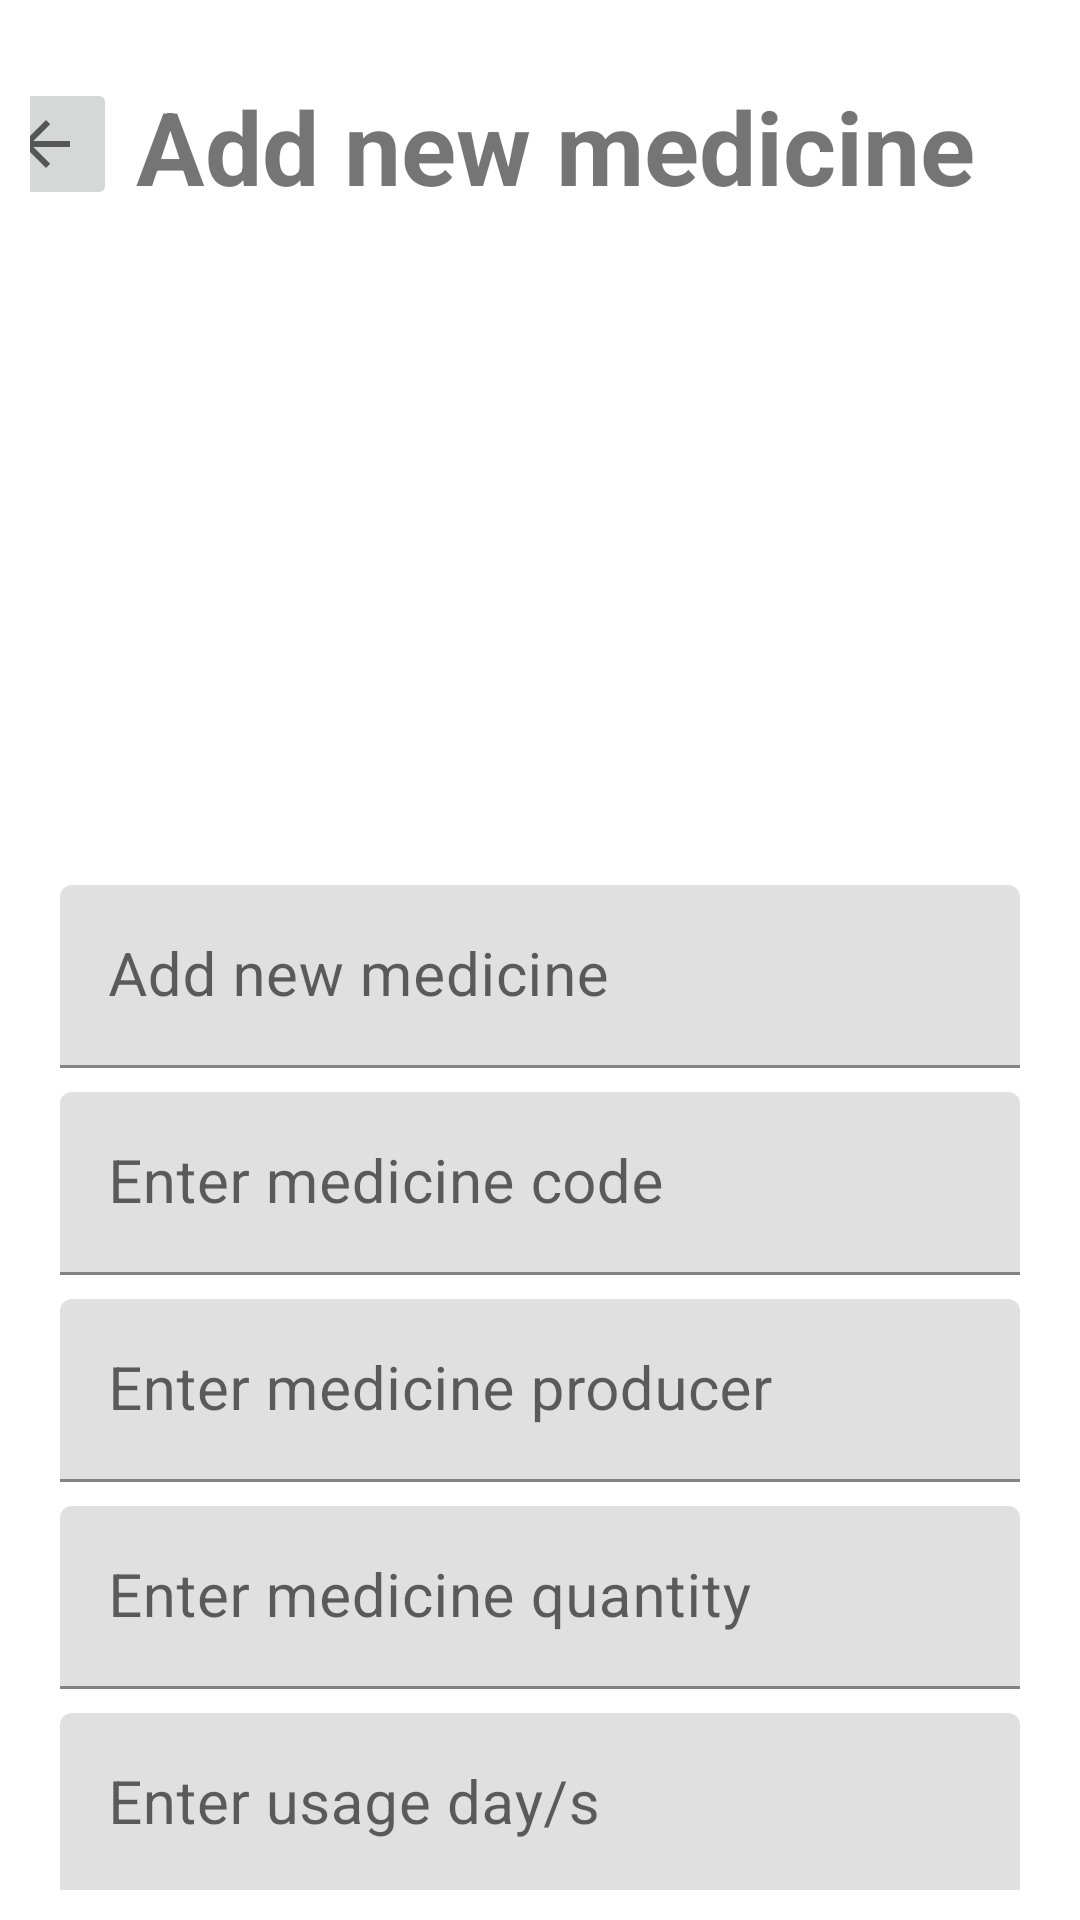

Layout XML and referenced resources for this Android screen:
<!-- AndroidManifest.xml: application theme Theme.Lijekovi -->
<!-- res/layout/activity_new_medicine.xml -->
<?xml version="1.0" encoding="utf-8"?>
<androidx.constraintlayout.widget.ConstraintLayout xmlns:android="http://schemas.android.com/apk/res/android"
    xmlns:app="http://schemas.android.com/apk/res-auto"
    xmlns:tools="http://schemas.android.com/tools"
    android:layout_width="match_parent"
    android:layout_height="match_parent"
    android:paddingStart="10dp"
    android:paddingTop="10dp"
    android:paddingEnd="10dp"
    android:paddingBottom="10dp"
    tools:context=".NewMedicineActivity">

    <TextView
        android:id="@+id/textView_medNew_title"
        android:layout_width="330dp"
        android:layout_height="45dp"
        android:layout_marginTop="16dp"
        android:gravity="center"
        android:text="@string/medNew_title"
        android:textSize="34sp"
        android:textStyle="bold"
        app:layout_constraintEnd_toEndOf="parent"
        app:layout_constraintTop_toTopOf="parent" />

    <ImageView
        android:id="@+id/imageView_medNew_lijek"
        android:layout_width="0dp"
        android:layout_height="200dp"
        android:layout_marginStart="10dp"
        android:layout_marginTop="16dp"
        android:layout_marginEnd="10dp"
        app:layout_constraintEnd_toEndOf="parent"
        app:layout_constraintStart_toStartOf="parent"
        app:layout_constraintTop_toBottomOf="@+id/textView_medNew_title"
        app:srcCompat="@drawable/medicine_logo" />

    <com.google.android.material.textfield.TextInputLayout
        android:id="@+id/textInputLayout"
        android:layout_width="match_parent"
        android:layout_height="wrap_content"
        android:layout_marginStart="10dp"
        android:layout_marginTop="8dp"
        android:layout_marginEnd="10dp"
        app:layout_constraintEnd_toEndOf="parent"
        app:layout_constraintStart_toStartOf="parent"
        app:layout_constraintTop_toBottomOf="@+id/imageView_medNew_lijek">

        <com.google.android.material.textfield.TextInputEditText
            android:id="@+id/editText_newMed_name"
            android:layout_width="match_parent"
            android:layout_height="wrap_content"
            android:hint="@string/medNew_title"
            android:textSize="20sp" />
    </com.google.android.material.textfield.TextInputLayout>

    <com.google.android.material.textfield.TextInputLayout
        android:id="@+id/textInputLayout2"
        android:layout_width="match_parent"
        android:layout_height="wrap_content"
        android:layout_marginStart="10dp"
        android:layout_marginTop="8dp"
        android:layout_marginEnd="10dp"
        app:layout_constraintEnd_toEndOf="parent"
        app:layout_constraintStart_toStartOf="parent"
        app:layout_constraintTop_toBottomOf="@+id/textInputLayout">

        <com.google.android.material.textfield.TextInputEditText
            android:id="@+id/editText_newMed_code"
            android:layout_width="match_parent"
            android:layout_height="wrap_content"
            android:hint="@string/medNew_code"
            android:inputType="number"
            android:maxLength="4"
            android:textSize="20sp" />
    </com.google.android.material.textfield.TextInputLayout>

    <com.google.android.material.textfield.TextInputLayout
        android:id="@+id/textInputLayout3"
        android:layout_width="match_parent"
        android:layout_height="wrap_content"
        android:layout_marginStart="10dp"
        android:layout_marginTop="8dp"
        android:layout_marginEnd="10dp"
        app:layout_constraintEnd_toEndOf="parent"
        app:layout_constraintStart_toStartOf="parent"
        app:layout_constraintTop_toBottomOf="@+id/textInputLayout2">

        <com.google.android.material.textfield.TextInputEditText
            android:id="@+id/editText_newMed_producer"
            android:layout_width="match_parent"
            android:layout_height="wrap_content"
            android:hint="@string/medNew_producer"
            android:textSize="20sp" />
    </com.google.android.material.textfield.TextInputLayout>

    <com.google.android.material.textfield.TextInputLayout
        android:id="@+id/textInputLayout4"
        android:layout_width="match_parent"
        android:layout_height="wrap_content"
        android:layout_marginStart="10dp"
        android:layout_marginTop="8dp"
        android:layout_marginEnd="10dp"
        app:layout_constraintEnd_toEndOf="parent"
        app:layout_constraintStart_toStartOf="parent"
        app:layout_constraintTop_toBottomOf="@+id/textInputLayout3">

        <com.google.android.material.textfield.TextInputEditText
            android:id="@+id/editText_newMed_quantity"
            android:layout_width="match_parent"
            android:layout_height="wrap_content"
            android:hint="@string/medNew_quantity"
            android:inputType="number"
            android:maxLength="2"
            android:textSize="20sp" />
    </com.google.android.material.textfield.TextInputLayout>

    <com.google.android.material.textfield.TextInputLayout
        android:id="@+id/textInputLayout6"
        android:layout_width="match_parent"
        android:layout_height="wrap_content"
        android:layout_marginStart="10dp"
        android:layout_marginTop="8dp"
        android:layout_marginEnd="10dp"
        app:layout_constraintEnd_toEndOf="parent"
        app:layout_constraintStart_toStartOf="parent"
        app:layout_constraintTop_toBottomOf="@+id/textInputLayout4">

        <com.google.android.material.textfield.TextInputEditText
            android:id="@+id/editText_newMed_days"
            android:layout_width="match_parent"
            android:layout_height="wrap_content"
            android:hint="@string/medNew_usageDay"
            android:textSize="20sp" />
    </com.google.android.material.textfield.TextInputLayout>

    <com.google.android.material.textfield.TextInputLayout
        android:id="@+id/textInputLayout7"
        android:layout_width="match_parent"
        android:layout_height="wrap_content"
        android:layout_marginStart="10dp"
        android:layout_marginTop="8dp"
        android:layout_marginEnd="10dp"
        app:layout_constraintEnd_toEndOf="parent"
        app:layout_constraintStart_toStartOf="parent"
        app:layout_constraintTop_toBottomOf="@+id/textInputLayout6">

        <com.google.android.material.textfield.TextInputEditText
            android:id="@+id/editText_newMed_time"
            android:layout_width="match_parent"
            android:layout_height="wrap_content"
            android:hint="@string/medNew_UsageTime"
            android:textSize="20sp" />
    </com.google.android.material.textfield.TextInputLayout>

    <LinearLayout
        android:layout_width="match_parent"
        android:layout_height="wrap_content"
        android:layout_marginStart="10dp"
        android:layout_marginTop="16dp"
        android:layout_marginEnd="10dp"
        android:layout_marginBottom="16dp"
        android:orientation="horizontal"
        app:layout_constraintBottom_toBottomOf="parent"
        app:layout_constraintEnd_toEndOf="parent"
        app:layout_constraintStart_toStartOf="parent"
        app:layout_constraintTop_toBottomOf="@+id/textInputLayout7"
        app:layout_constraintVertical_bias="1.0">

        <Button
            android:id="@+id/btn_add_image"
            android:layout_width="match_parent"
            android:layout_height="match_parent"
            android:layout_marginEnd="5dp"
            android:layout_weight="1"
            android:gravity="center"
            android:text="@string/btn_medNew_image"
            android:textSize="20sp" />

        <Button
            android:id="@+id/btn_add_medNew"
            android:layout_width="match_parent"
            android:layout_height="match_parent"
            android:layout_marginStart="5dp"
            android:layout_weight="1"
            android:gravity="center"
            android:text="@string/btn_medNew_medicine"
            android:textSize="20sp" />
    </LinearLayout>

    <ImageButton
        android:id="@+id/imgBtn_back"
        android:layout_width="wrap_content"
        android:layout_height="wrap_content"
        android:layout_marginTop="16dp"
        app:layout_constraintEnd_toStartOf="@+id/textView_medNew_title"
        app:layout_constraintStart_toStartOf="parent"
        app:layout_constraintTop_toTopOf="parent"
        app:srcCompat="?attr/homeAsUpIndicator" />

</androidx.constraintlayout.widget.ConstraintLayout>
<!-- resources referenced by this layout -->
<resources>
  <string name="btn_medNew_image">Load image</string>
  <string name="btn_medNew_medicine">Add medicine</string>
  <string name="medNew_UsageTime">Enter usage time</string>
  <string name="medNew_code">Enter medicine code</string>
  <string name="medNew_producer">Enter medicine producer</string>
  <string name="medNew_quantity">Enter medicine quantity</string>
  <string name="medNew_title">Add new medicine</string>
  <string name="medNew_usageDay">Enter usage day/s</string>
  <style name="Theme.Lijekovi" parent="Theme.MaterialComponents.DayNight.NoActionBar">
          
          <item name="colorPrimary">@color/blue</item>
          <item name="colorPrimaryVariant">@color/purple_700</item>
          <item name="colorOnPrimary">@color/white</item>
          
          <item name="colorSecondary">@color/teal_200</item>
          <item name="colorSecondaryVariant">@color/teal_700</item>
          <item name="colorOnSecondary">@color/black</item>
          
          <item name="android:statusBarColor">@color/white</item>
          <item name="android:windowLightStatusBar">true</item>
          
          <item name="android:windowBackground">@color/white</item>
          <item name="android:colorBackground">@color/white</item>
      </style>
  <color name="blue">#2771ba</color>
  <color name="purple_700">#FF3700B3</color>
  <color name="white">#FFFFFFFF</color>
  <color name="teal_200">#FF03DAC5</color>
  <color name="teal_700">#FF018786</color>
  <color name="black">#FF000000</color>
</resources>
